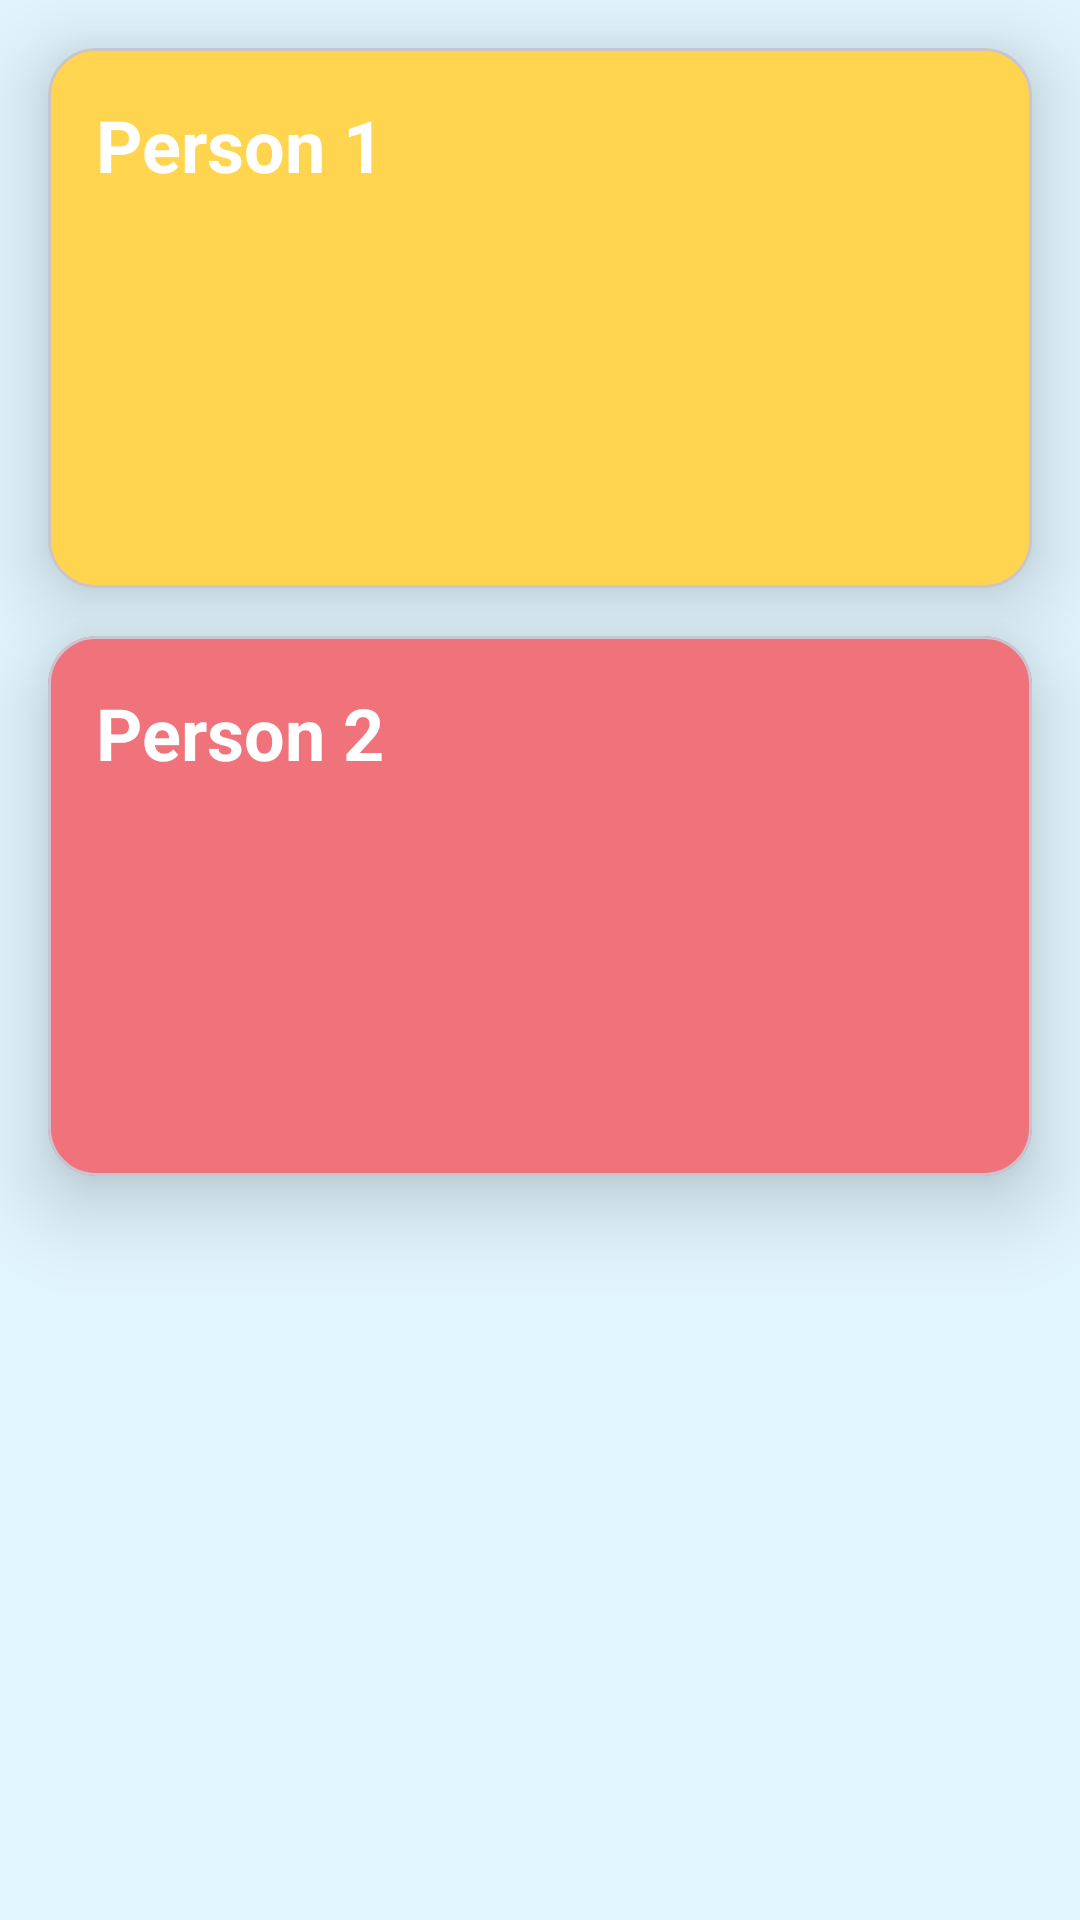

Produce the Android XML layout that renders to this screen, including the resource entries it uses.
<!-- AndroidManifest.xml: application theme Theme.Safety -->
<!-- res/layout/fragment_profile.xml -->
<?xml version="1.0" encoding="utf-8"?>
<androidx.constraintlayout.widget.ConstraintLayout xmlns:android="http://schemas.android.com/apk/res/android"
    xmlns:tools="http://schemas.android.com/tools"
    android:layout_width="match_parent"
    android:layout_height="match_parent"
    xmlns:app="http://schemas.android.com/apk/res-auto"
    tools:context=".ProfileFragment"
    android:background="@color/light_blue">













    <TextView
        android:id="@+id/myfamily"
        android:layout_width="wrap_content"
        android:layout_height="wrap_content"
        android:layout_margin="@dimen/dimen16"
        android:text="Contacts"
        android:textColor="@color/black"
        android:textSize="16sp"
        android:textStyle="bold"
        app:layout_constraintEnd_toEndOf="parent"
        app:layout_constraintStart_toStartOf="parent"
        app:layout_constraintTop_toTopOf="parent" />

    <com.google.android.material.card.MaterialCardView
        android:id="@+id/person1"
        android:layout_width="match_parent"
        android:layout_height="180dp"
        android:layout_margin="@dimen/dimen16"
        app:cardBackgroundColor="@color/yellow"
        app:cardCornerRadius="16dp"
        app:cardElevation="@dimen/dimen16"
        app:layout_constraintTop_toTopOf="parent"
        tools:ignore="MissingConstraints" />

    <TextView
        android:layout_width="wrap_content"
        android:layout_height="wrap_content"
        android:layout_margin="@dimen/dimen16"
        android:elevation="16dp"
        android:text="Person 1"
        android:textColor="@color/white"
        android:textSize="24sp"
        android:textStyle="bold"
        app:layout_constraintStart_toStartOf="@id/person1"
        app:layout_constraintTop_toTopOf="@id/person1" />

    <ImageView
        android:id="@+id/img_person"
        android:layout_width="96dp"
        android:layout_height="96dp"
        android:layout_margin="16dp"
        android:elevation="@dimen/dimen16"
        android:src="@drawable/ic_person1"
        app:layout_constraintBottom_toBottomOf="@id/person1"
        app:layout_constraintEnd_toEndOf="@id/person1"
        app:layout_constraintTop_toTopOf="@id/person1"/>

    <com.google.android.material.card.MaterialCardView
        android:id="@+id/person2"
        android:layout_width="match_parent"
        android:layout_height="180dp"
        android:layout_margin="@dimen/dimen16"
        android:layout_marginTop="224dp"
        app:cardBackgroundColor="@color/red"
        app:cardCornerRadius="16dp"
        app:cardElevation="@dimen/dimen16"
        app:layout_constraintTop_toBottomOf="@id/person1"
        tools:ignore="MissingConstraints"
        tools:layout_editor_absoluteX="32dp" />

    <TextView
        android:layout_width="wrap_content"
        android:layout_height="wrap_content"
        android:layout_margin="@dimen/dimen16"
        android:elevation="16dp"
        android:text="Person 2"
        android:textColor="@color/white"
        android:textSize="24sp"
        android:textStyle="bold"
        app:layout_constraintStart_toStartOf="@id/person2"
        app:layout_constraintTop_toTopOf="@id/person2" />

    <ImageView
        android:id="@+id/img_person2"
        android:layout_width="96dp"
        android:layout_height="96dp"
        android:layout_margin="16dp"
        android:elevation="@dimen/dimen16"
        android:src="@drawable/ic_person1"
        app:layout_constraintBottom_toBottomOf="@id/person2"
        app:layout_constraintEnd_toEndOf="@id/person2"
        app:layout_constraintTop_toTopOf="@id/person2"/>

</androidx.constraintlayout.widget.ConstraintLayout>
<!-- resources referenced by this layout -->
<resources>
  <color name="black">#FF000000</color>
  <color name="light_blue">#E1F5FE</color>
  <color name="red">#f0737b</color>
  <color name="white">#FFFFFFFF</color>
  <color name="yellow">#FFD54F</color>
  <dimen name="dimen16">16dp</dimen>
  <style name="Theme.Safety" parent="Base.Theme.Safety" />
  <style name="Base.Theme.Safety" parent="Theme.Material3.Light.NoActionBar">
          
          
      </style>
</resources>
